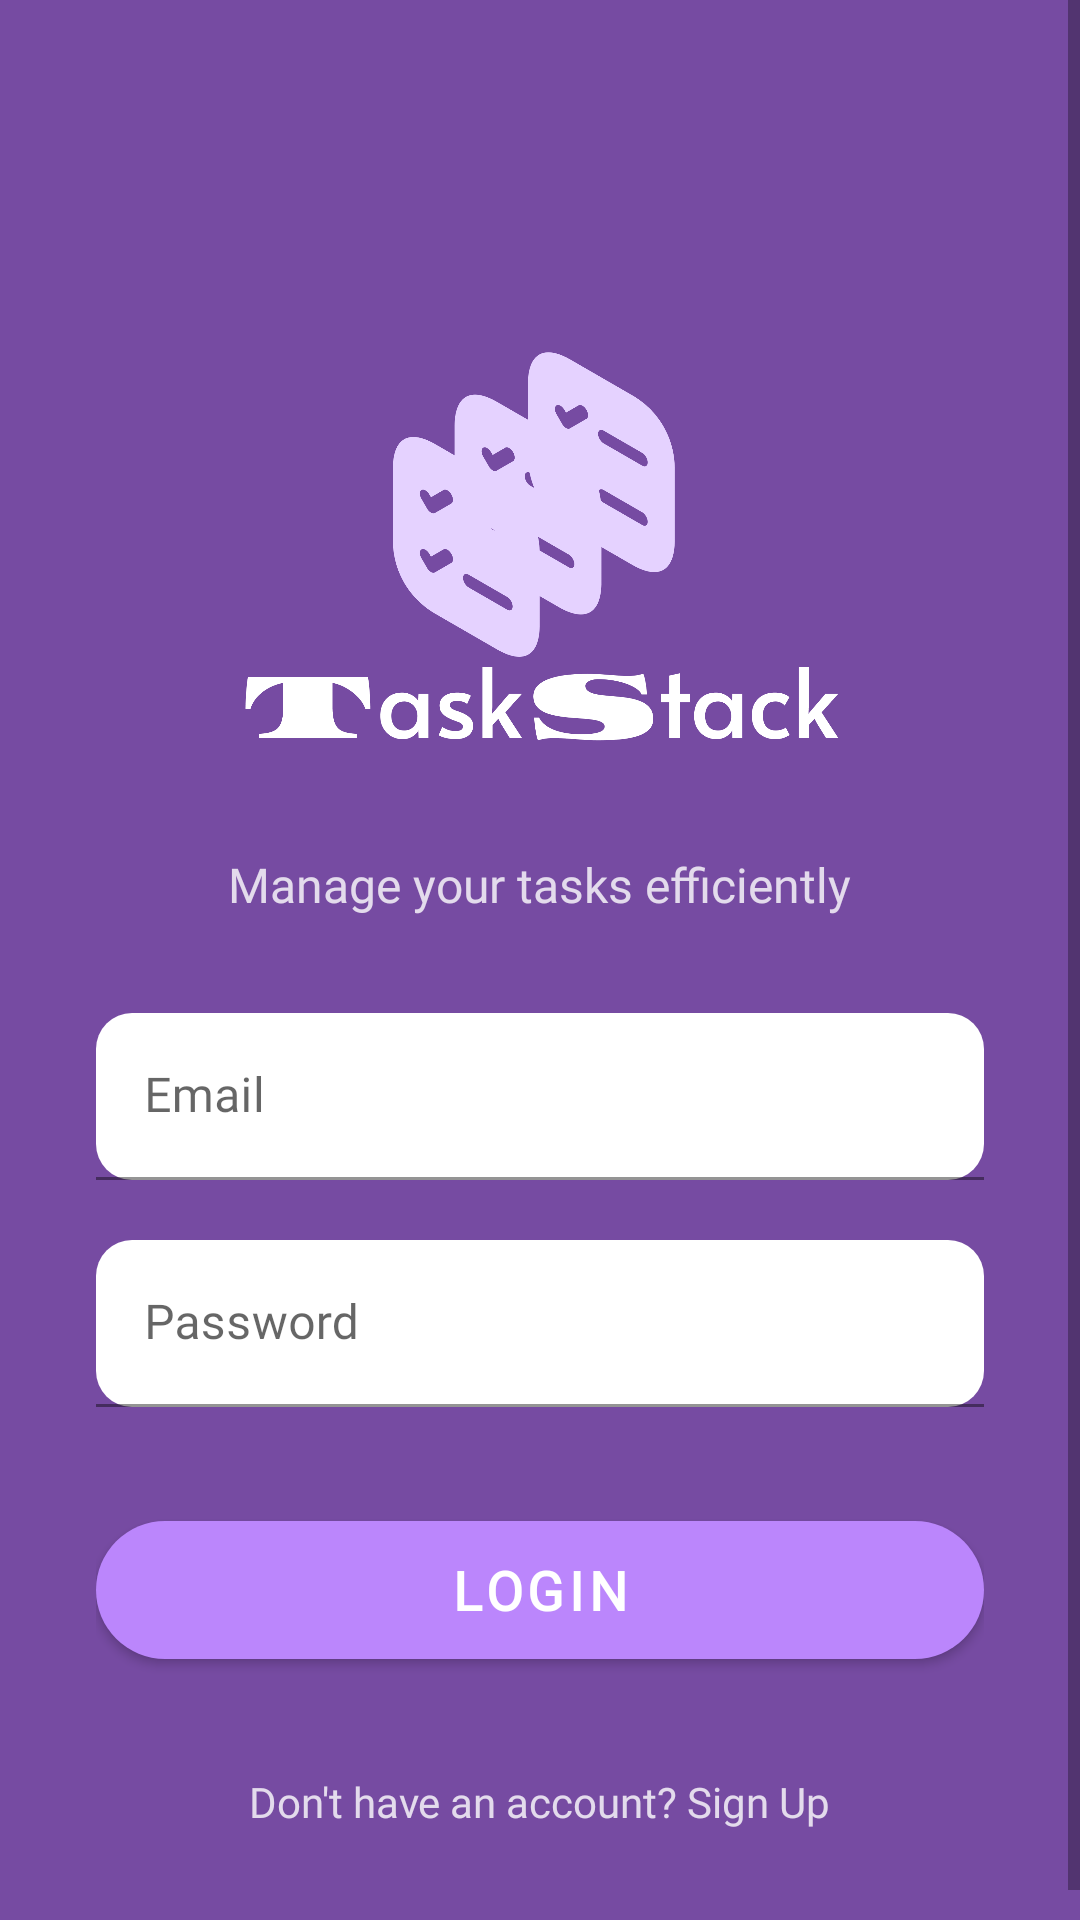

The Android layout XML behind this screen, and the referenced resources:
<!-- AndroidManifest.xml: application theme Theme.TaskStackApp -->
<!-- res/layout/activity_login.xml -->
<?xml version="1.0" encoding="utf-8"?>
<ScrollView xmlns:android="http://schemas.android.com/apk/res/android"
    xmlns:app="http://schemas.android.com/apk/res-auto"
    android:layout_width="match_parent"
    android:layout_height="match_parent"
    android:background="@color/gradient_end"
    android:fillViewport="true">

    <LinearLayout
        android:layout_width="match_parent"
        android:layout_height="wrap_content"
        android:orientation="vertical"
        android:padding="32dp"
        android:gravity="center_horizontal">

        
        
        <ImageView
            android:layout_width="200dp"
            android:layout_height="200dp"
            android:src="@drawable/ic_logo"
            android:contentDescription="App Logo"
            android:layout_marginTop="48dp"
            android:layout_marginBottom="4dp"
            android:scaleType="centerInside" />


        
        <TextView
            android:layout_width="wrap_content"
            android:layout_height="wrap_content"
            android:text="Manage your tasks efficiently"
            android:textSize="16sp"
            android:textColor="@android:color/white"
            android:alpha="0.8"
            android:layout_marginTop="0dp"
            android:layout_marginBottom="32dp"
            android:fontFamily="@font/poppins_regular"/>


        
        <com.google.android.material.textfield.TextInputLayout
            android:layout_width="match_parent"
            android:layout_height="wrap_content"
            android:layout_marginBottom="20dp"
            style="@style/Widget.MaterialComponents.TextInputLayout.FilledBox"
            app:boxBackgroundColor="#40FFFFFF"
            app:boxCornerRadiusTopStart="12dp"
            app:boxCornerRadiusTopEnd="12dp"
            app:boxCornerRadiusBottomStart="12dp"
            app:boxCornerRadiusBottomEnd="12dp">

            <com.google.android.material.textfield.TextInputEditText
                android:id="@+id/etEmail"
                android:layout_width="match_parent"
                android:layout_height="wrap_content"
                android:hint="Email"
                android:inputType="textEmailAddress"
                android:textColor="@android:color/darker_gray"
                android:textColorHint="@android:color/darker_gray"
                android:fontFamily="@font/poppins_regular"/>
        </com.google.android.material.textfield.TextInputLayout>

        
        <com.google.android.material.textfield.TextInputLayout
            android:layout_width="match_parent"
            android:layout_height="wrap_content"
            android:layout_marginBottom="32dp"
            style="@style/Widget.MaterialComponents.TextInputLayout.FilledBox"
            app:boxBackgroundColor="#40FFFFFF"
            app:boxCornerRadiusTopStart="12dp"
            app:boxCornerRadiusTopEnd="12dp"
            app:boxCornerRadiusBottomStart="12dp"
            app:boxCornerRadiusBottomEnd="12dp">

            <com.google.android.material.textfield.TextInputEditText
                android:id="@+id/etPassword"
                android:layout_width="match_parent"
                android:layout_height="wrap_content"
                android:hint="Password"
                android:inputType="textPassword"
                android:textColor="@android:color/darker_gray"
                android:textColorHint="@android:color/darker_gray"
                android:fontFamily="@font/poppins_regular"/>
        </com.google.android.material.textfield.TextInputLayout>

        
        <com.google.android.material.button.MaterialButton
            android:id="@+id/btnLogin"
            android:layout_width="match_parent"
            android:layout_height="58dp"
            android:text="LOGIN"
            android:textSize="18sp"
            android:textStyle="bold"
            android:textColor="@android:color/white"
            app:cornerRadius="32dp"
            app:backgroundTint="@color/purple_200"
            android:layout_marginBottom="24dp"
            android:fontFamily="@font/poppins_regular"/>

        
        <TextView
            android:id="@+id/tvRegister"
            android:layout_width="wrap_content"
            android:layout_height="wrap_content"
            android:text="Don't have an account? Sign Up"
            android:textColor="@android:color/white"
            android:textSize="14sp"
            android:alpha="0.8"
            android:padding="8dp"
            android:fontFamily="@font/poppins_regular"/>
    </LinearLayout>
</ScrollView>
<!-- resources referenced by this layout -->
<resources>
  <color name="gradient_end">#FF764ba2</color>
  <color name="purple_200">#FFBB86FC</color>
  <!-- drawable ic_logo: png bitmap (drawable, 65358 bytes) -->
  <style name="Theme.TaskStackApp" parent="Theme.MaterialComponents.DayNight.NoActionBar">
          
          <item name="colorPrimary">@color/purple_500</item>
          <item name="colorPrimaryVariant">@color/purple_700</item>
          <item name="colorOnPrimary">@color/white</item>
          
          <item name="colorSecondary">@color/teal_200</item>
          <item name="colorSecondaryVariant">@color/teal_700</item>
          <item name="colorOnSecondary">@color/black</item>
          
          <item name="android:statusBarColor">?attr/colorPrimaryVariant</item>
          <item name="windowNoTitle">true</item>
          <item name="windowActionBar">false</item>
      </style>
  <color name="purple_500">#FF6200EE</color>
  <color name="purple_700">#FF3700B3</color>
  <color name="white">#FFFFFFFF</color>
  <color name="teal_200">#FF03DAC5</color>
  <color name="teal_700">#FF018786</color>
  <color name="black">#FF000000</color>
</resources>
